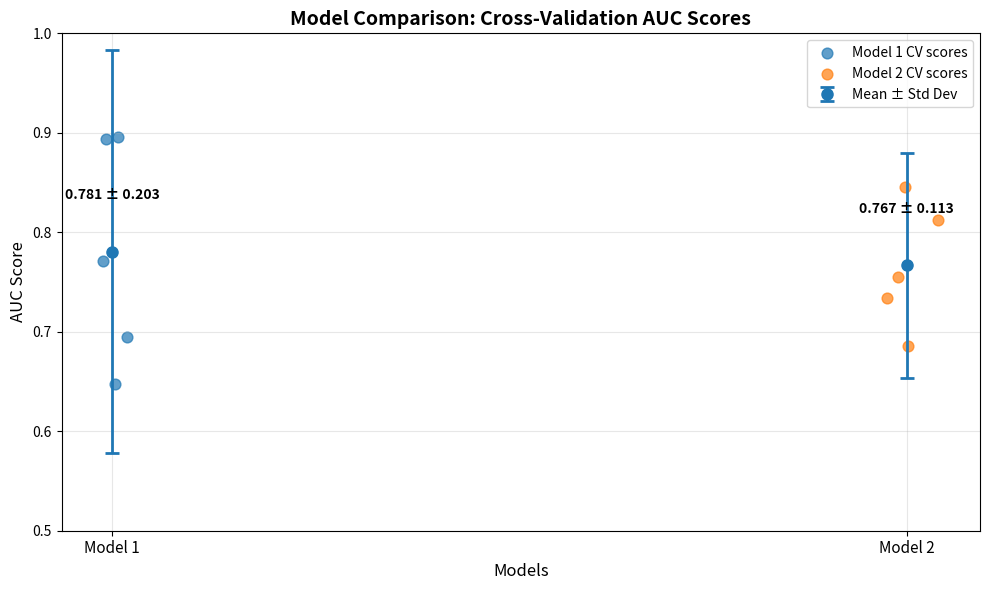

Recreate this plot in Python.
import matplotlib.pyplot as plt
import numpy as np

# Your data
models = ['Model 1', 'Model 2']
cv_scores = [
    [0.77083333, 0.64756944, 0.69444444, 0.89409722, 0.89583333],
    [0.75520833, 0.734375, 0.68576389, 0.8125, 0.84548611]
]
mean_scores = [0.7806, 0.7667]
std_devs = [0.2027, 0.1133]

# Create the plot
plt.figure(figsize=(10, 6))

# Plot individual CV scores
positions = np.array([1, 2])
for i, (model, scores) in enumerate(zip(models, cv_scores)):
    # Jitter the points slightly for better visibility
    jitter = np.random.normal(0, 0.02, len(scores))
    plt.scatter(np.full(len(scores), positions[i]) + jitter, scores, 
                alpha=0.7, label=f'{model} CV scores', s=60)

# Plot mean scores with error bars
plt.errorbar(positions, mean_scores, yerr=std_devs, fmt='o', 
             markersize=8, capsize=5, capthick=2, 
             label='Mean ± Std Dev', linewidth=2)

# Customize the plot
plt.xlabel('Models', fontsize=12)
plt.ylabel('AUC Score', fontsize=12)
plt.title('Model Comparison: Cross-Validation AUC Scores', fontsize=14, fontweight='bold')
plt.xticks(positions, models, fontsize=11)
plt.ylim(0.5, 1.0)  # AUC typically ranges from 0.5 to 1.0
plt.grid(True, alpha=0.3)
plt.legend()

# Add value annotations for mean scores
for i, (mean, std) in enumerate(zip(mean_scores, std_devs)):
    plt.annotate(f'{mean:.3f} ± {std:.3f}', 
                xy=(positions[i], mean), 
                xytext=(positions[i], mean + 0.05),
                ha='center', va='bottom', fontweight='bold')

plt.tight_layout()
plt.show()

# Optional: Print summary statistics
print("Model Performance Summary:")
print("=" * 40)
for i, model in enumerate(models):
    print(f"{model}:")
    print(f"  CV Scores: {[f'{score:.4f}' for score in cv_scores[i]]}")
    print(f"  Mean AUC: {mean_scores[i]:.4f} (±{std_devs[i]:.4f})")
    print(f"  Score Range: {min(cv_scores[i]):.4f} - {max(cv_scores[i]):.4f}")
    print()
